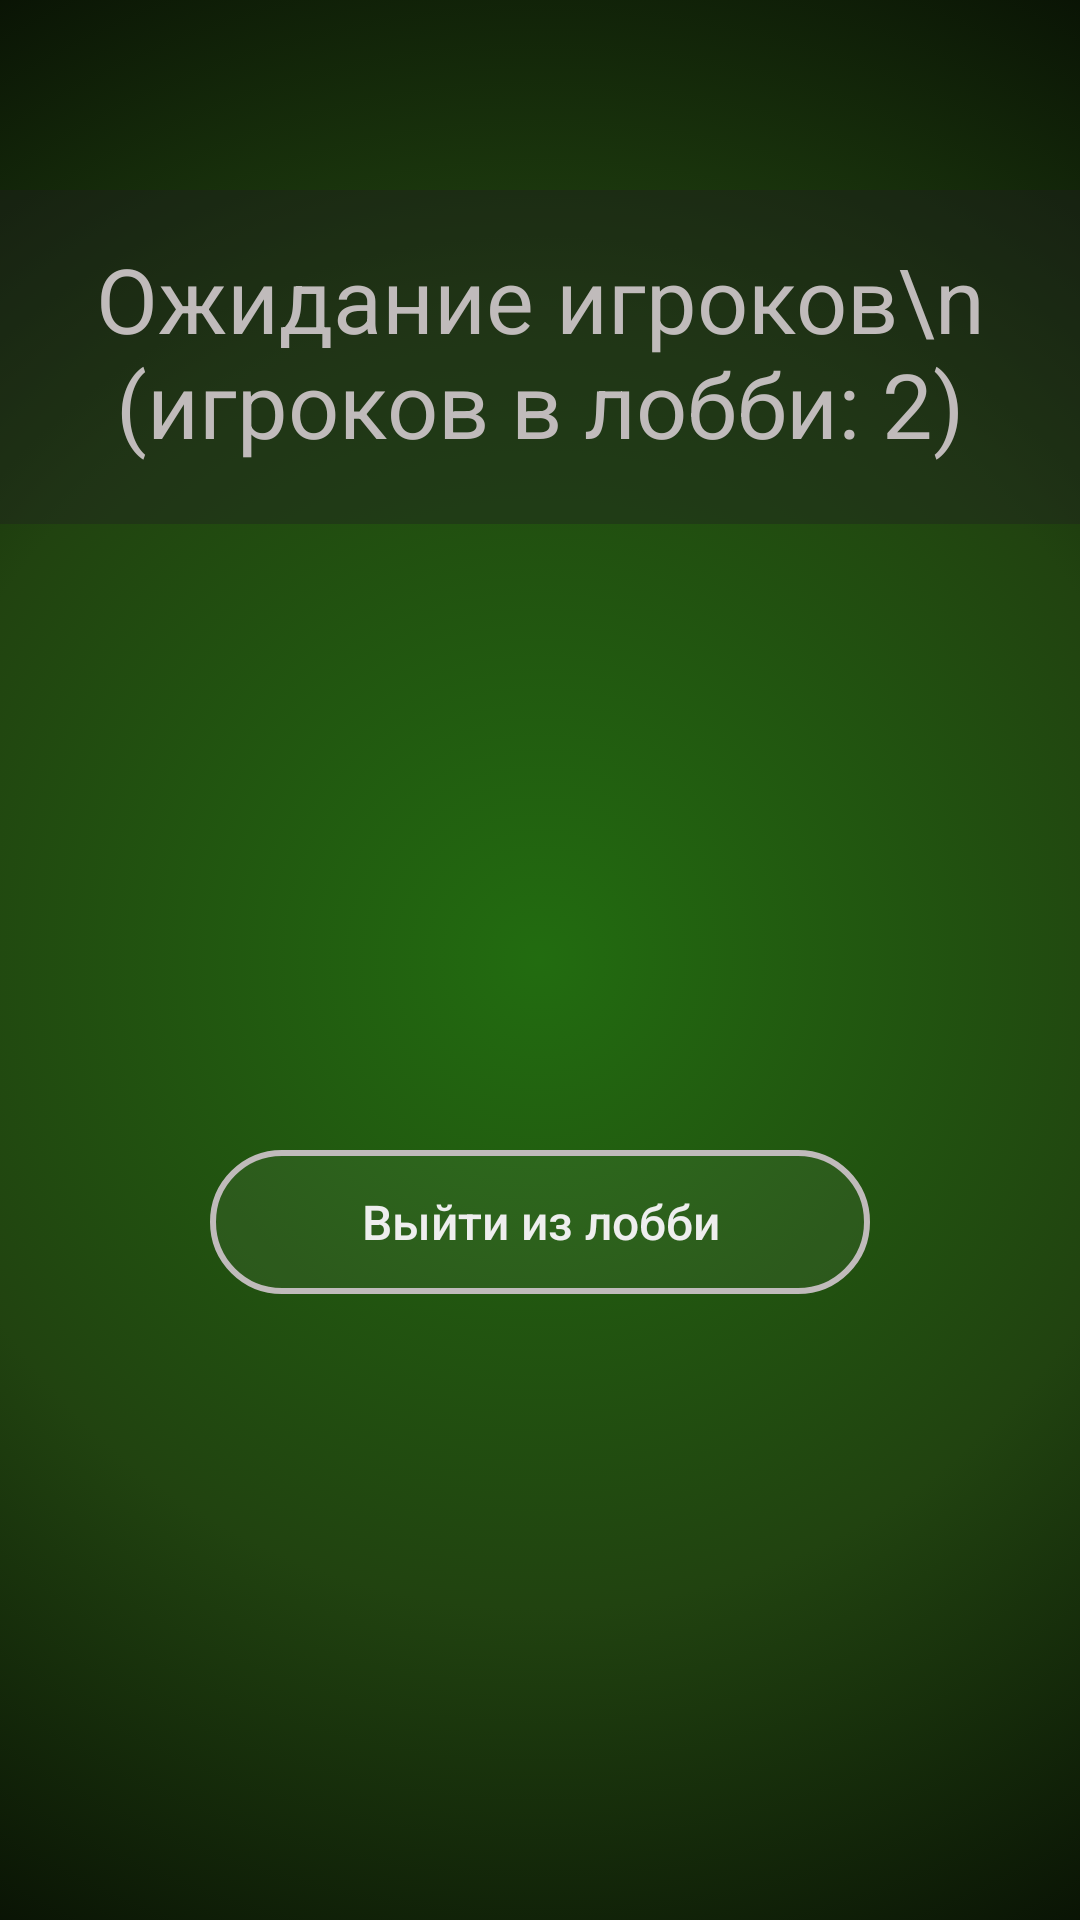

Reconstruct the res/layout file that produces this screen, plus the resources it refers to.
<!-- AndroidManifest.xml: activity theme Theme.BridgeAndroid.FullscreenGameNoActionBar -->
<!-- res/layout/activity_wait_game.xml -->
<androidx.constraintlayout.widget.ConstraintLayout xmlns:android="http://schemas.android.com/apk/res/android"
    xmlns:app="http://schemas.android.com/apk/res-auto"
    xmlns:tools="http://schemas.android.com/tools"
    android:orientation="vertical"
    android:layout_width="match_parent"
    android:layout_height="match_parent"
    android:paddingLeft="0dp"
    android:paddingRight="0dp"
    android:background="@drawable/gradient_background">

    <TextView
        android:id="@+id/create_game_players_count"
        android:text="Ожидание игроков\n (игроков в лобби: 2)"
        android:textSize="@dimen/title_text_size"
        android:textColor="@color/darker_white"
        android:gravity="center"
        android:background="@drawable/text_background"
        android:paddingTop="16dp"
        android:paddingBottom="20dp"
        android:layout_width="match_parent"
        android:layout_height="wrap_content"
        app:layout_constraintBottom_toBottomOf="parent"
        app:layout_constraintStart_toStartOf="parent"
        app:layout_constraintTop_toTopOf="parent"
        app:layout_constraintVertical_bias="0.12"/>

    <Button
        android:id="@+id/exit_to_menu_button"
        android:text="Выйти из лобби"
        android:textSize="@dimen/text_size"
        android:textColor="@color/white"
        android:textAllCaps="false"
        android:layout_width="match_parent"
        android:layout_height="wrap_content"
        android:layout_gravity="center"
        android:layout_marginStart="70dp"
        android:layout_marginLeft="70dp"
        android:layout_marginEnd="70dp"
        android:layout_marginRight="70dp"
        android:background="@drawable/button"
        app:layout_constraintBottom_toBottomOf="parent"
        app:layout_constraintEnd_toEndOf="parent"
        app:layout_constraintStart_toStartOf="parent"
        app:layout_constraintTop_toBottomOf="@+id/create_game_players_count" />

</androidx.constraintlayout.widget.ConstraintLayout>
<!-- resources referenced by this layout -->
<resources>
  <color name="darker_white">#c0bbbb</color>
  <color name="white">#eeeeee</color>
  <dimen name="text_size">16sp</dimen>
  <dimen name="title_text_size">30sp</dimen>
  <!-- drawable button (drawable) -->
  <?xml version="1.0" encoding="utf-8"?>
  <selector xmlns:android="http://schemas.android.com/apk/res/android">
      <item
          android:state_pressed="true"
          android:state_enabled="true"
          android:drawable="@drawable/button_pressed"/>
      <item
          android:state_enabled="true"
          android:drawable="@drawable/button_enabled"/>
      <item android:state_enabled="false"
          android:drawable="@drawable/button_disabled"/>
      <item android:state_hovered="true"
          android:drawable="@drawable/button_pressed"/>
  
  </selector>
  <!-- drawable gradient_background (drawable) -->
  <?xml version="1.0" encoding="utf-8"?>
  <selector xmlns:android="http://schemas.android.com/apk/res/android">
      <item>
          <shape android:shape="rectangle">
              <gradient
                  android:gradientRadius="120%"
                  android:centerX="50%"
                  android:centerY="50%"
                  android:centerColor="#214310"
                  android:startColor="#226C10"
                  android:endColor="#000000"
                  android:type="radial"
                  />
          </shape>
      </item>
  </selector>
  <!-- drawable text_background (drawable) -->
  <?xml version="1.0" encoding="utf-8"?>
  <shape xmlns:android="http://schemas.android.com/apk/res/android">
      <solid android:color="@color/black_transparent"/>
      <size android:height="@dimen/title_height"/>
  </shape>
  <style name="Theme.BridgeAndroid.FullscreenGameNoActionBar" parent="Theme.AppCompat.DayNight.NoActionBar">
          <item name="android:navigationBarColor">@color/absolute_black</item>
          <item name="android:colorPrimaryDark">@color/absolute_black</item>
          <item name="background">@color/black_background</item>
          <item name="popupMenuBackground">@color/black_background</item>
          <item name="android:windowNoTitle">true</item>
          <item name="android:windowFullscreen">false</item>
      </style>
  <!-- drawable button_enabled (drawable) -->
  <?xml version="1.0" encoding="utf-8"?>
  <shape xmlns:android="http://schemas.android.com/apk/res/android">
      <corners
          android:radius="@dimen/activity_corner_radius"/>
      <solid android:color="#11bbbbbb"/>
      <stroke android:color="@color/darker_white"
          android:width="2dp"/>
  </shape>
  <!-- drawable button_disabled (drawable) -->
  <?xml version="1.0" encoding="utf-8"?>
  <shape xmlns:android="http://schemas.android.com/apk/res/android">
  
      <corners
          android:radius="@dimen/activity_corner_radius"/>
      <stroke android:color="#99bbbbbb"
          android:width="1dp"/>
      <solid android:color="#11bbbbbb"/>
      <padding
          android:top="@dimen/activity_vertical_padding"
          android:bottom="@dimen/activity_vertical_padding"
          android:right="@dimen/activity_horizontal_padding"
          android:left="@dimen/activity_horizontal_padding"/>
  </shape>
  <color name="black_transparent">#661E1E1E</color>
  <dimen name="title_height">70sp</dimen>
  <color name="absolute_black">#000000</color>
  <color name="black_background">#f8121212</color>
  <dimen name="activity_corner_radius">160dp</dimen>
  <dimen name="activity_vertical_padding">8dp</dimen>
  <dimen name="activity_horizontal_padding">8dp</dimen>
  <color name="menu_yellow">#D1BC00</color>
</resources>
